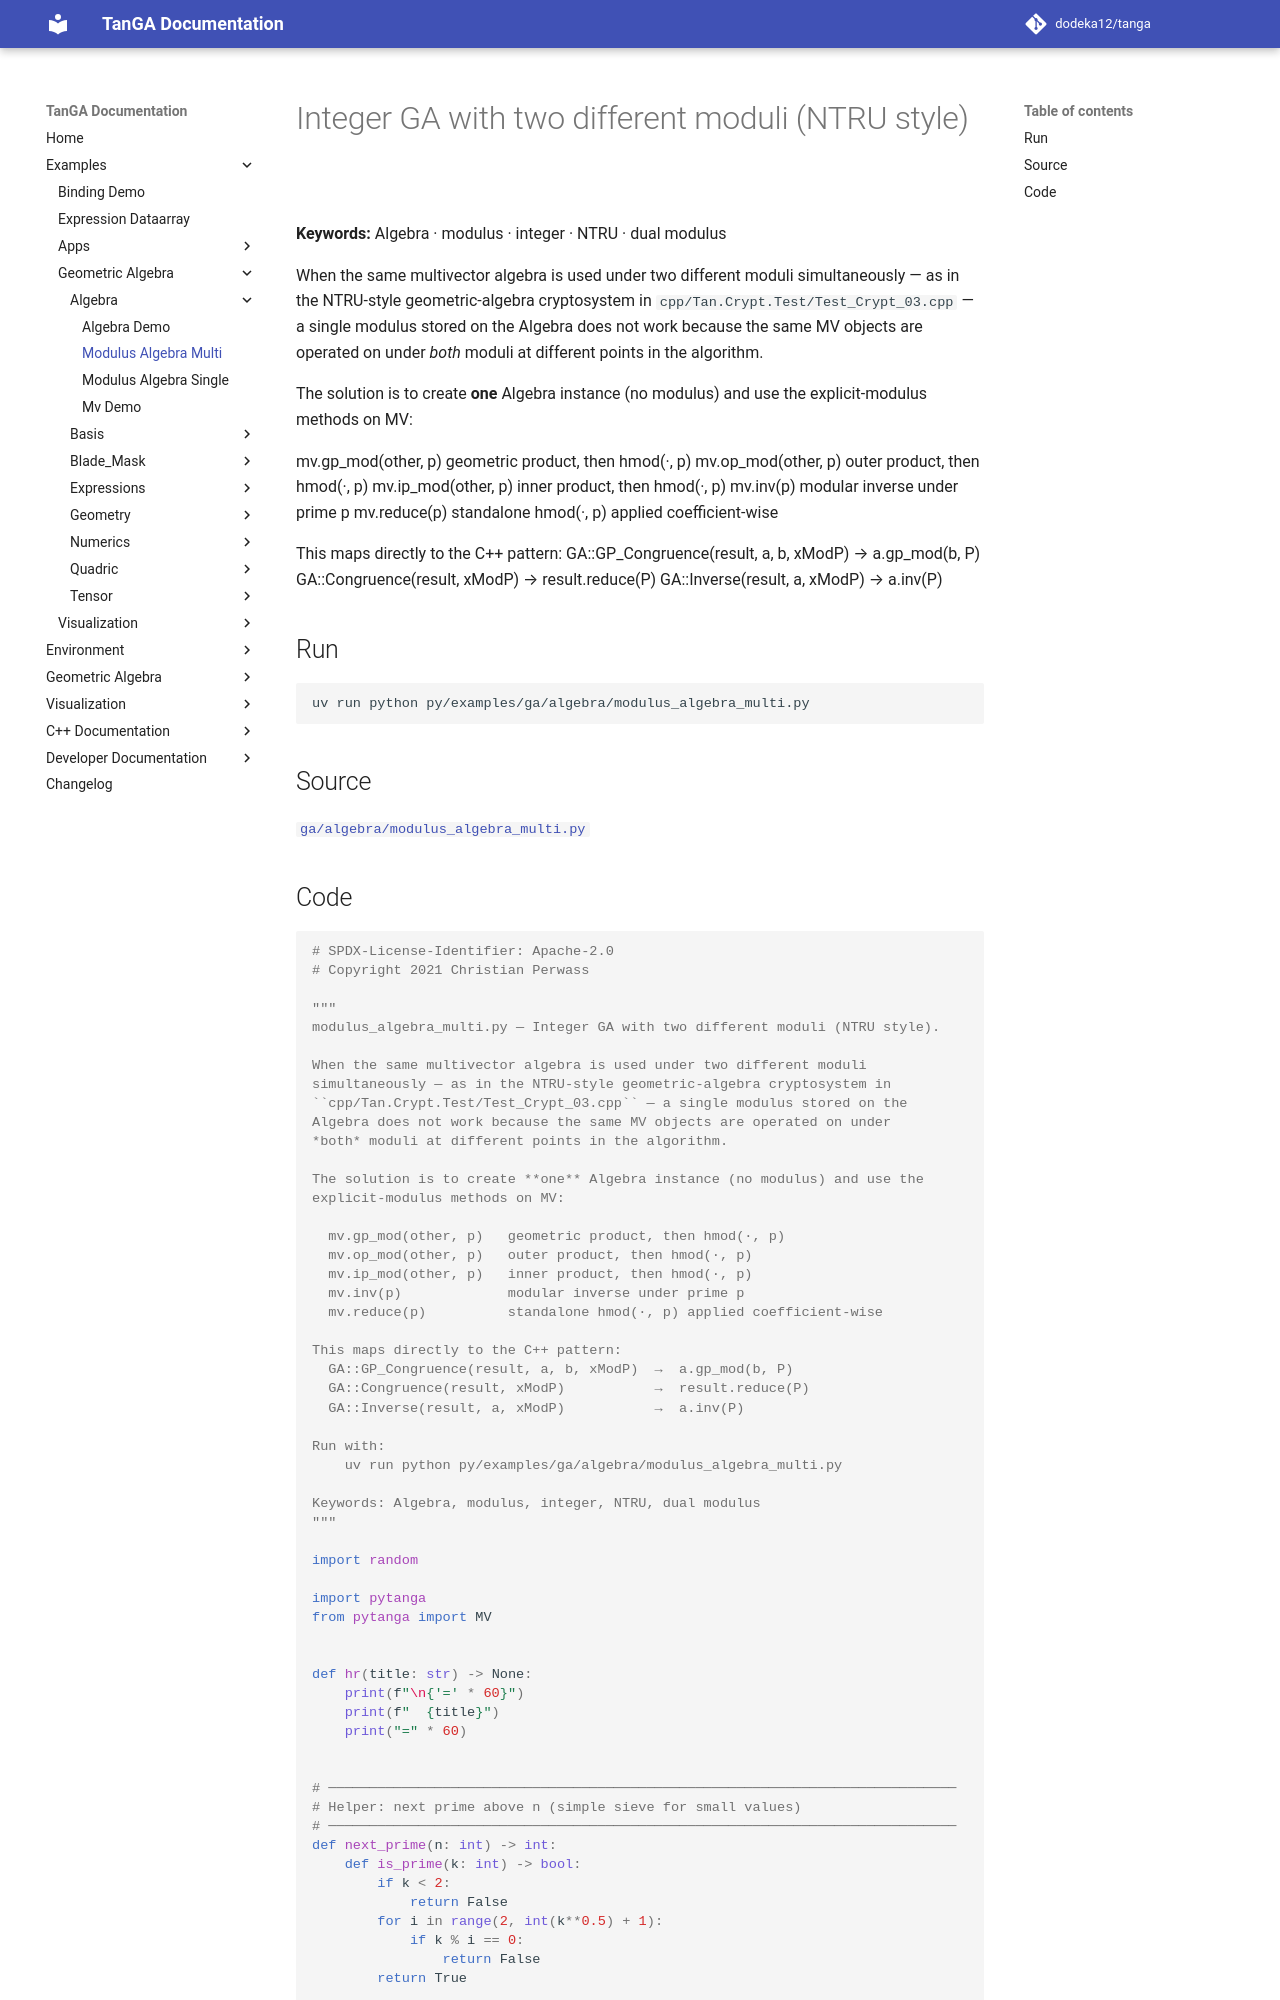

repository: dodeka12/tanga · page: v2.27.0-rc4/py/examples/ga/algebra/modulus_algebra_multi/index.html · generator: mkdocs

# Integer GA with two different moduli (NTRU style)

**Keywords:** Algebra · modulus · integer · NTRU · dual modulus

When the same multivector algebra is used under two different moduli
simultaneously — as in the NTRU-style geometric-algebra cryptosystem in
`cpp/Tan.Crypt.Test/Test_Crypt_03.cpp` — a single modulus stored on the
Algebra does not work because the same MV objects are operated on under
*both* moduli at different points in the algorithm.

The solution is to create **one** Algebra instance (no modulus) and use the
explicit-modulus methods on MV:

  mv.gp_mod(other, p)   geometric product, then hmod(·, p)
  mv.op_mod(other, p)   outer product, then hmod(·, p)
  mv.ip_mod(other, p)   inner product, then hmod(·, p)
  mv.inv(p)             modular inverse under prime p
  mv.reduce(p)          standalone hmod(·, p) applied coefficient-wise

This maps directly to the C++ pattern:
  GA::GP_Congruence(result, a, b, xModP)  →  a.gp_mod(b, P)
  GA::Congruence(result, xModP)           →  result.reduce(P)
  GA::Inverse(result, a, xModP)           →  a.inv(P)

## Run

```bash
uv run python py/examples/ga/algebra/modulus_algebra_multi.py
```

## Source

[`ga/algebra/modulus_algebra_multi.py`](https://github.com/dodeka12/tanga/blob/main/py/examples/ga/algebra/modulus_algebra_multi.py)
